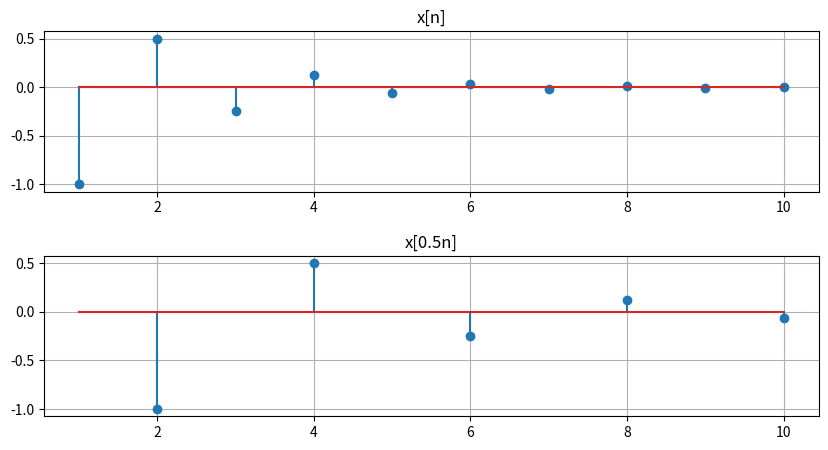

Write Python code to recreate this figure.
import numpy as np # 导入numpy库
import matplotlib.pyplot as plt # 导入matplotlib库

A = 2.0 # 信号幅度
a = -0.5 # 指数信号底数
n = np.linspace(1,10,10) # 离散时间序列
xn = A * np.power(a,n) # 计算x(n)信号
fig, axs = plt.subplots(2, 1, figsize=(10, 5)) # 通过figsize调整图大小
plt.subplots_adjust(wspace = 0, hspace = 0.4) # 通过hspace调整子图间距
plt.subplot(211) # 绘制x(n)信号的子图
# plt.stem(n,xn,use_line_collection=True) # 绘制x(n)信号
plt.stem(n, xn)
plt.grid() # 显示网格
_ = plt.title('x[n]') # x[n]信号title
xn2 = 2.0 * np.power(a, 0.5 * n) # 计算x(0.5n)信号
plt.subplot(212) # 绘制x(0.5n)信号的子图
# plt.stem(n,xn2,use_line_collection=True) # 绘制x(0.5n)信号
plt.stem(n, xn2)
plt.grid() # 显示网格
_ = plt.title('x[0.5n]') # x[0.5n]信号title
plt.show() # 显示图像